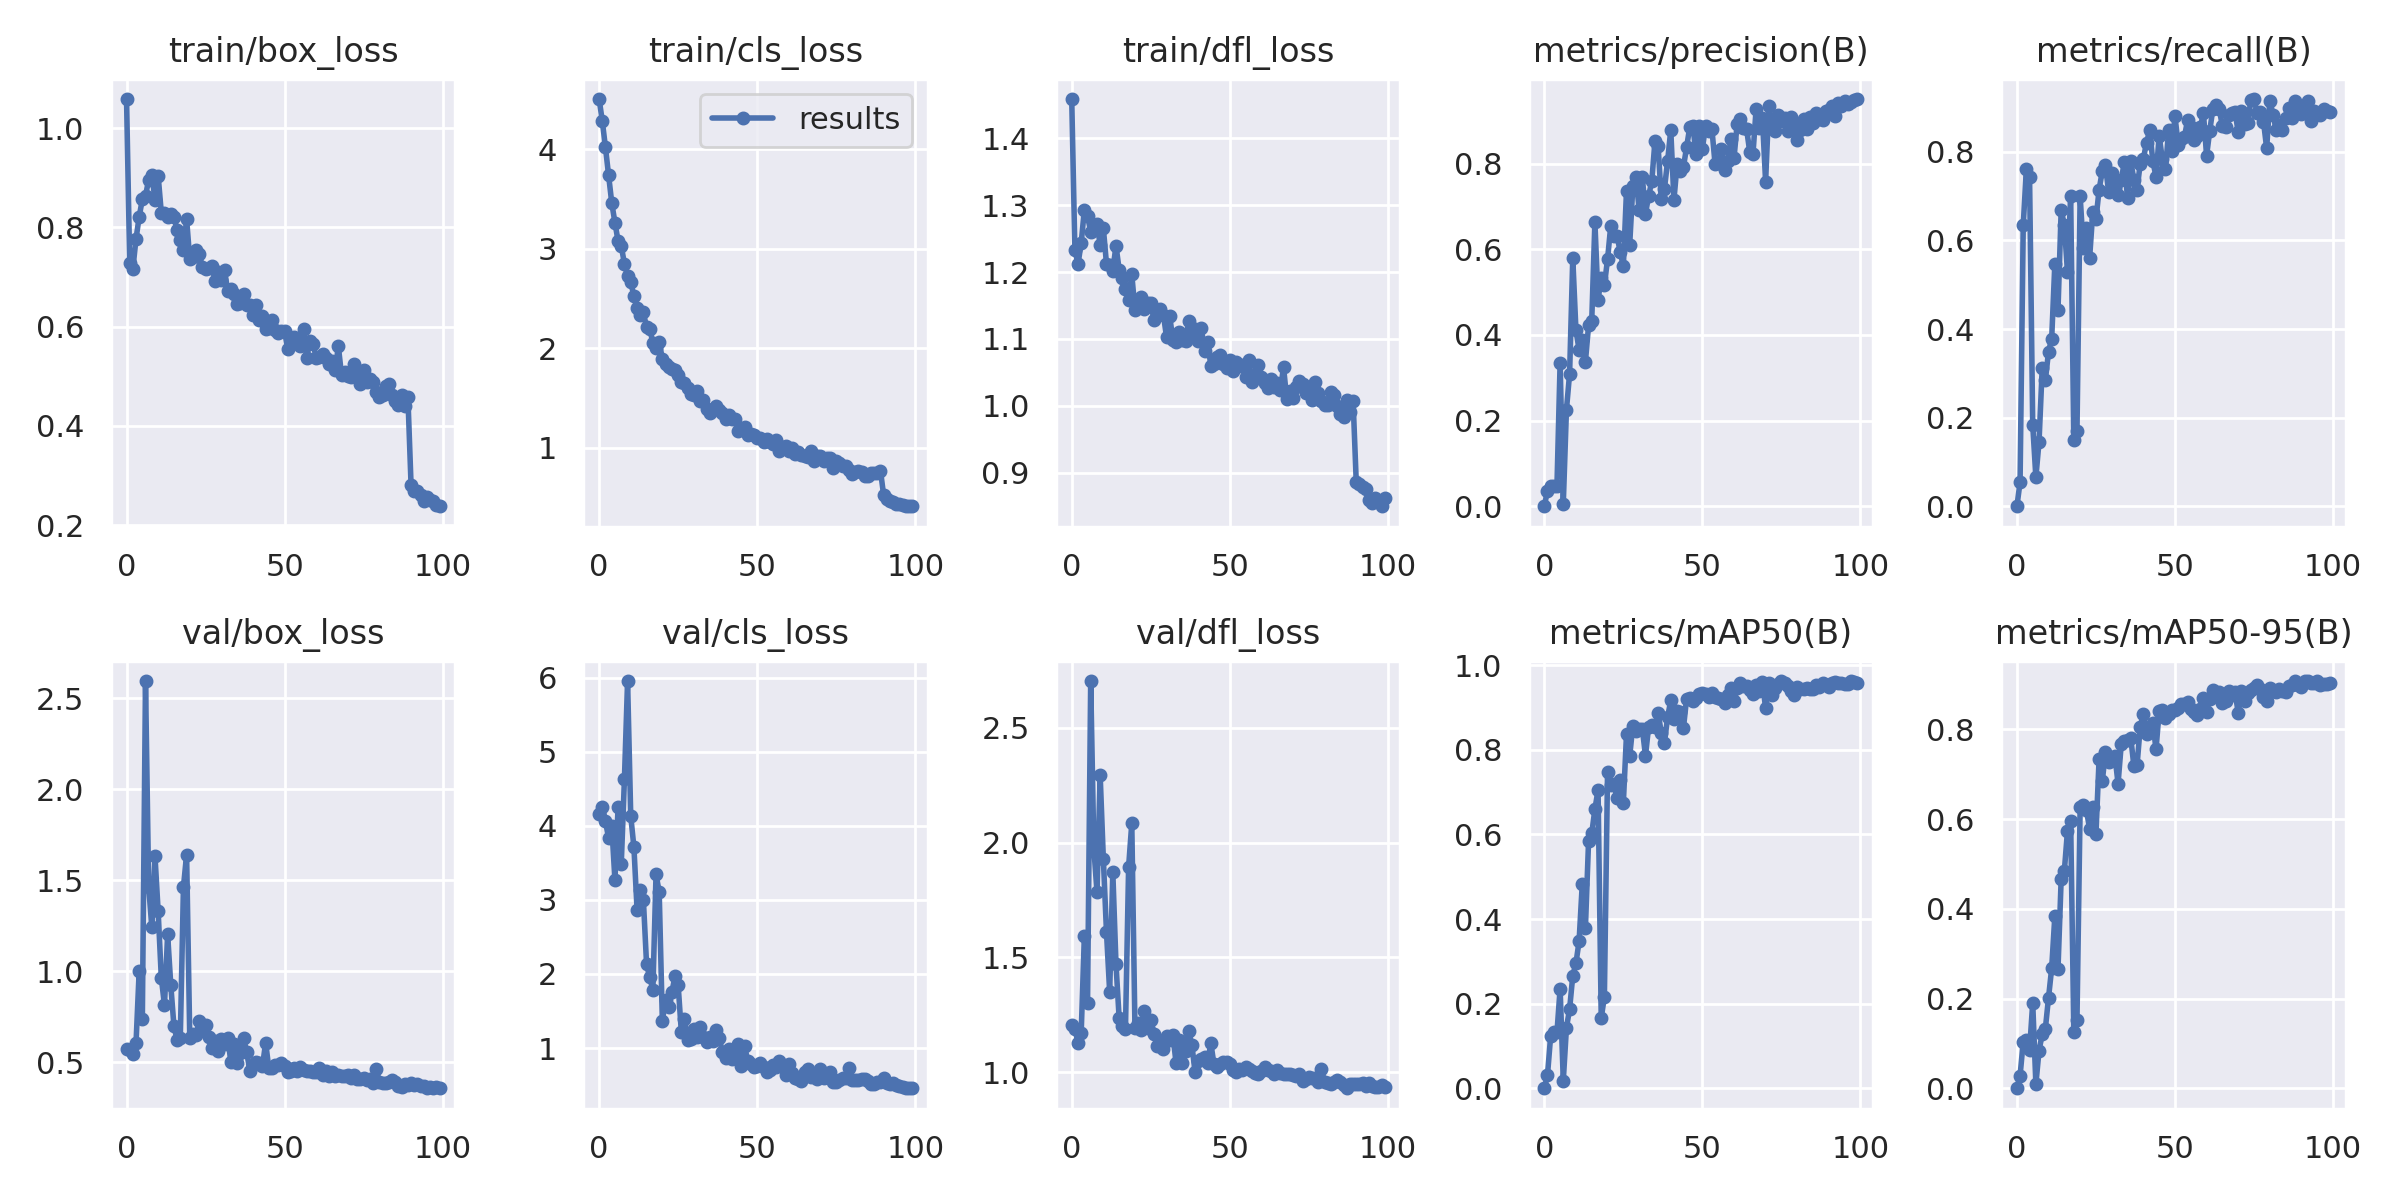

Values plotted in this chart, from the file beside it:
epoch, train/box_loss, train/cls_loss, train/dfl_loss, metrics/precision(B), metrics/recall(B), metrics/mAP50(B), metrics/mAP50-95(B), val/box_loss, val/cls_loss, val/dfl_loss, lr/pg0, lr/pg1, lr/pg2
0, 1.059, 4.507, 1.459, 0, 0, 0, 0, 0.5735, 4.156, 1.206, 0.0865, 0.0015, 0.0015
1, 0.7284, 4.286, 1.233, 0.03672, 0.05449, 0.0308, 0.02784, 0.5681, 4.259, 1.19, 0.07207, 0.003069, 0.003069
2, 0.7168, 4.021, 1.212, 0.0483, 0.6344, 0.1232, 0.104, 0.546, 4.06, 1.127, 0.05761, 0.004607, 0.004607
3, 0.777, 3.739, 1.244, 0.04777, 0.7613, 0.1325, 0.107, 0.605, 3.835, 1.173, 0.04311, 0.006113, 0.006113
4, 0.8216, 3.461, 1.293, 0.04735, 0.7443, 0.1319, 0.08508, 1.002, 3.997, 1.595, 0.02859, 0.007587, 0.007587
5, 0.8569, 3.265, 1.284, 0.3351, 0.1839, 0.2356, 0.1903, 0.7366, 3.267, 1.303, 0.01403, 0.00903, 0.00903
6, 0.8637, 3.077, 1.26, 0.00584, 0.06538, 0.01799, 0.00898, 2.594, 4.256, 2.704, 0.009406, 0.009406, 0.009406
7, 0.8961, 3.03, 1.266, 0.2256, 0.1459, 0.1433, 0.08399, 1.465, 3.484, 1.975, 0.009406, 0.009406, 0.009406
8, 0.9065, 2.852, 1.271, 0.3094, 0.311, 0.1872, 0.12, 1.241, 4.628, 1.784, 0.009307, 0.009307, 0.009307
9, 0.8555, 2.727, 1.241, 0.5794, 0.2843, 0.2659, 0.1328, 1.633, 5.955, 2.293, 0.009208, 0.009208, 0.009208
10, 0.9041, 2.667, 1.266, 0.4113, 0.3487, 0.2953, 0.2018, 1.329, 4.131, 1.93, 0.009109, 0.009109, 0.009109
11, 0.8296, 2.526, 1.212, 0.3655, 0.3785, 0.3477, 0.2678, 0.964, 3.714, 1.609, 0.00901, 0.00901, 0.00901
12, 0.83, 2.402, 1.21, 0.389, 0.5474, 0.4823, 0.384, 0.8139, 2.869, 1.351, 0.008911, 0.008911, 0.008911
13, 0.8206, 2.337, 1.202, 0.3375, 0.4439, 0.3789, 0.2666, 1.203, 3.133, 1.87, 0.008812, 0.008812, 0.008812
14, 0.8267, 2.361, 1.24, 0.4222, 0.6683, 0.5845, 0.4666, 0.9235, 2.998, 1.471, 0.008713, 0.008713, 0.008713
15, 0.8218, 2.212, 1.204, 0.433, 0.6354, 0.6022, 0.484, 0.6974, 2.134, 1.235, 0.008614, 0.008614, 0.008614
16, 0.794, 2.199, 1.19, 0.6633, 0.5285, 0.6596, 0.5745, 0.6241, 1.954, 1.199, 0.008515, 0.008515, 0.008515
17, 0.7755, 2.058, 1.175, 0.4823, 0.7009, 0.7052, 0.5956, 0.631, 1.788, 1.188, 0.008416, 0.008416, 0.008416
18, 0.7547, 2.007, 1.159, 0.5323, 0.1488, 0.1659, 0.1263, 1.463, 3.343, 1.895, 0.008317, 0.008317, 0.008317
19, 0.8167, 2.061, 1.197, 0.5159, 0.1694, 0.2162, 0.152, 1.641, 3.107, 2.084, 0.008218, 0.008218, 0.008218
20, 0.7361, 1.897, 1.143, 0.5766, 0.7002, 0.7464, 0.6273, 0.6353, 1.365, 1.194, 0.008119, 0.008119, 0.008119
21, 0.7404, 1.841, 1.158, 0.6533, 0.5824, 0.7173, 0.6325, 0.6535, 1.653, 1.214, 0.00802, 0.00802, 0.00802
22, 0.754, 1.813, 1.162, 0.6306, 0.6287, 0.7182, 0.6196, 0.6511, 1.548, 1.183, 0.007921, 0.007921, 0.007921
23, 0.746, 1.791, 1.145, 0.6314, 0.5606, 0.6856, 0.5786, 0.7276, 1.753, 1.265, 0.007822, 0.007822, 0.007822
24, 0.7197, 1.786, 1.154, 0.5941, 0.6644, 0.728, 0.6262, 0.6757, 1.969, 1.192, 0.007723, 0.007723, 0.007723
25, 0.7171, 1.729, 1.153, 0.5603, 0.6475, 0.6747, 0.5671, 0.7042, 1.846, 1.228, 0.007624, 0.007624, 0.007624
26, 0.7179, 1.659, 1.129, 0.7368, 0.7146, 0.8372, 0.7343, 0.6403, 1.221, 1.167, 0.007525, 0.007525, 0.007525
27, 0.7232, 1.652, 1.143, 0.6097, 0.7564, 0.7848, 0.6842, 0.578, 1.397, 1.113, 0.007426, 0.007426, 0.007426
28, 0.6915, 1.602, 1.145, 0.7467, 0.7711, 0.8574, 0.7495, 0.6163, 1.112, 1.137, 0.007327, 0.007327, 0.007327
29, 0.7099, 1.545, 1.136, 0.7675, 0.7093, 0.8437, 0.7285, 0.5635, 1.125, 1.1, 0.007228, 0.007228, 0.007228
30, 0.6938, 1.528, 1.103, 0.6921, 0.7512, 0.8484, 0.7364, 0.6263, 1.258, 1.159, 0.007129, 0.007129, 0.007129
31, 0.7145, 1.573, 1.134, 0.769, 0.7175, 0.8501, 0.7407, 0.6015, 1.146, 1.141, 0.00703, 0.00703, 0.00703
32, 0.671, 1.475, 1.098, 0.6832, 0.7018, 0.7861, 0.6795, 0.6357, 1.279, 1.162, 0.006931, 0.006931, 0.006931
33, 0.675, 1.481, 1.096, 0.7241, 0.7372, 0.855, 0.7667, 0.5024, 1.156, 1.04, 0.006832, 0.006832, 0.006832
34, 0.6653, 1.391, 1.111, 0.7595, 0.7766, 0.8585, 0.7736, 0.5985, 1.081, 1.14, 0.006733, 0.006733, 0.006733
35, 0.6451, 1.356, 1.099, 0.8522, 0.6947, 0.8548, 0.7776, 0.4963, 1.144, 1.04, 0.006634, 0.006634, 0.006634
36, 0.6481, 1.393, 1.097, 0.84, 0.7802, 0.8878, 0.7821, 0.5532, 1.089, 1.091, 0.006535, 0.006535, 0.006535
37, 0.6664, 1.421, 1.127, 0.7174, 0.7363, 0.8397, 0.7188, 0.6321, 1.242, 1.177, 0.006436, 0.006436, 0.006436
38, 0.6441, 1.378, 1.108, 0.7412, 0.7146, 0.8169, 0.7197, 0.5593, 1.135, 1.12, 0.006337, 0.006337, 0.006337
39, 0.6428, 1.346, 1.115, 0.806, 0.7731, 0.8771, 0.8055, 0.4508, 0.9459, 1.002, 0.006238, 0.006238, 0.006238
40, 0.6235, 1.286, 1.096, 0.8781, 0.7848, 0.9169, 0.8356, 0.4864, 0.8683, 1.047, 0.006139, 0.006139, 0.006139
41, 0.644, 1.333, 1.116, 0.715, 0.8203, 0.8718, 0.79, 0.5024, 0.9808, 1.058, 0.00604, 0.00604, 0.00604
42, 0.6142, 1.292, 1.083, 0.7987, 0.8487, 0.8911, 0.8037, 0.4972, 0.8544, 1.067, 0.005941, 0.005941, 0.005941
43, 0.622, 1.29, 1.096, 0.7835, 0.7786, 0.8903, 0.8155, 0.4789, 0.9791, 1.039, 0.005842, 0.005842, 0.005842
44, 0.5961, 1.17, 1.06, 0.7914, 0.7441, 0.8511, 0.7557, 0.608, 1.059, 1.127, 0.005743, 0.005743, 0.005743
45, 0.5967, 1.185, 1.063, 0.8381, 0.8361, 0.9205, 0.8414, 0.4692, 0.7553, 1.034, 0.005644, 0.005644, 0.005644
46, 0.6138, 1.208, 1.073, 0.8843, 0.7832, 0.9228, 0.8438, 0.4695, 1.027, 1.023, 0.005545, 0.005545, 0.005545
47, 0.5938, 1.128, 1.076, 0.8873, 0.7602, 0.915, 0.8252, 0.4869, 0.8283, 1.036, 0.005446, 0.005446, 0.005446
48, 0.587, 1.143, 1.063, 0.8226, 0.8489, 0.9225, 0.8336, 0.4831, 0.7841, 1.045, 0.005347, 0.005347, 0.005347
49, 0.5917, 1.132, 1.056, 0.8868, 0.8021, 0.9329, 0.8429, 0.4985, 0.7434, 1.044, 0.005248, 0.005248, 0.005248
50, 0.5903, 1.102, 1.068, 0.8349, 0.8809, 0.9337, 0.8438, 0.4778, 0.753, 1.034, 0.005149, 0.005149, 0.005149
51, 0.5543, 1.1, 1.052, 0.8868, 0.8162, 0.931, 0.8486, 0.4447, 0.7961, 1.01, 0.00505, 0.00505, 0.00505
52, 0.5691, 1.063, 1.065, 0.8764, 0.83, 0.9247, 0.8564, 0.4521, 0.7498, 1.003, 0.004951, 0.004951, 0.004951
53, 0.5787, 1.085, 1.06, 0.8815, 0.8341, 0.934, 0.8574, 0.4706, 0.6702, 1.016, 0.004852, 0.004852, 0.004852
54, 0.5715, 1.06, 1.061, 0.8001, 0.872, 0.9243, 0.8602, 0.4532, 0.7032, 1.011, 0.004753, 0.004753, 0.004753
55, 0.5605, 1.034, 1.043, 0.8002, 0.8557, 0.9232, 0.8451, 0.4723, 0.7646, 1.022, 0.004654, 0.004654, 0.004654
56, 0.5949, 1.084, 1.068, 0.833, 0.8265, 0.9195, 0.8386, 0.4565, 0.7495, 1.012, 0.004555, 0.004555, 0.004555
57, 0.5365, 0.9691, 1.036, 0.7854, 0.8356, 0.9118, 0.8328, 0.4525, 0.8234, 1.003, 0.004456, 0.004456, 0.004456
58, 0.5707, 1.011, 1.045, 0.8048, 0.855, 0.9292, 0.8455, 0.4537, 0.7599, 0.9974, 0.004357, 0.004357, 0.004357
59, 0.5656, 1.019, 1.061, 0.8563, 0.8873, 0.947, 0.8703, 0.4449, 0.6398, 0.9902, 0.004258, 0.004258, 0.004258
... 40 more rows
